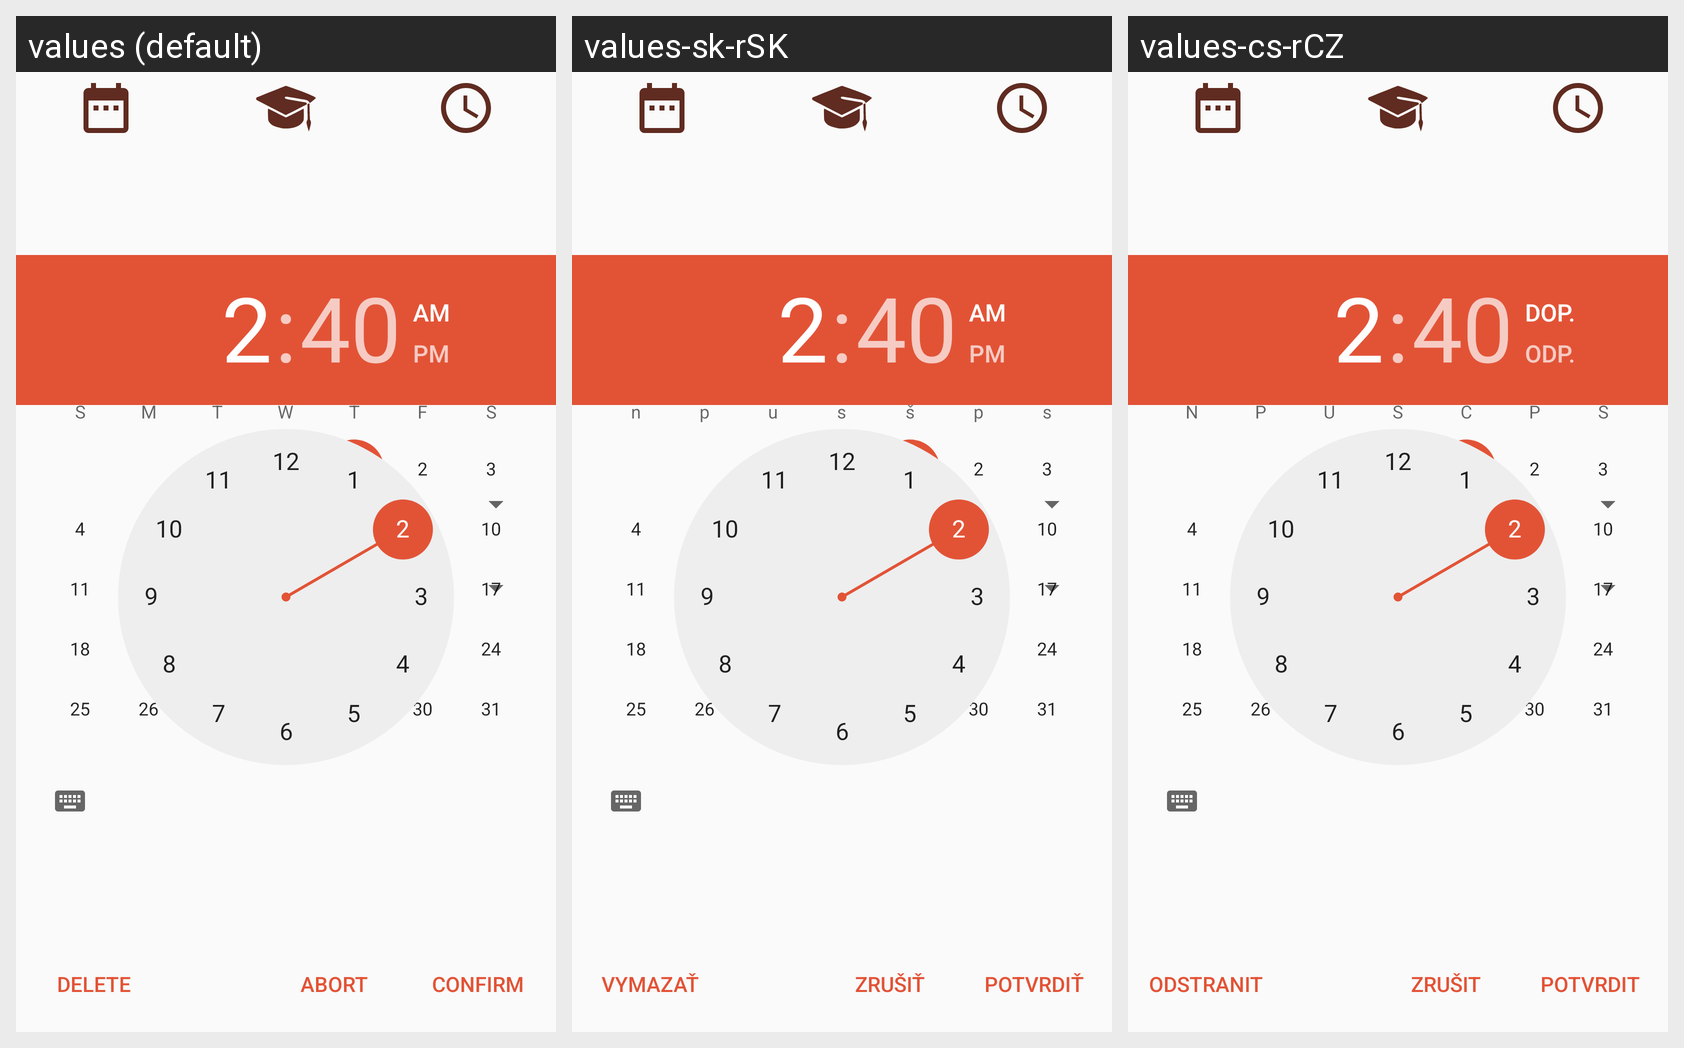

Here is an Android app screen in its default locale and in the app's own translations. Write out the translated-string differences for the strings that appear on this screen.
Android screen res/layout/datetime_picker.xml rendered under 3 locales, left to right: values (default), values-sk-rSK, values-cs-rCZ. Device: Nexus 5 (rendered at 1080×1920; each locale shown at half size, 540×960, under a caption strip naming it); theme AppTheme.
Strings drawn on this screen, with the default value and each locale's value (text and hints the layout hard-codes, and strings that could not be matched under every locale, appear in the picture but are not listed):

day
  values: Day
  values-sk-rSK: Deň
  values-cs-rCZ: Den

abort
  values: Abort
  values-sk-rSK: Zrušiť
  values-cs-rCZ: Zrušit

delete
  values: Delete
  values-sk-rSK: Vymazať
  values-cs-rCZ: Odstranit

confirm
  values: Confirm
  values-sk-rSK: Potvrdiť
  values-cs-rCZ: Potvrdit
